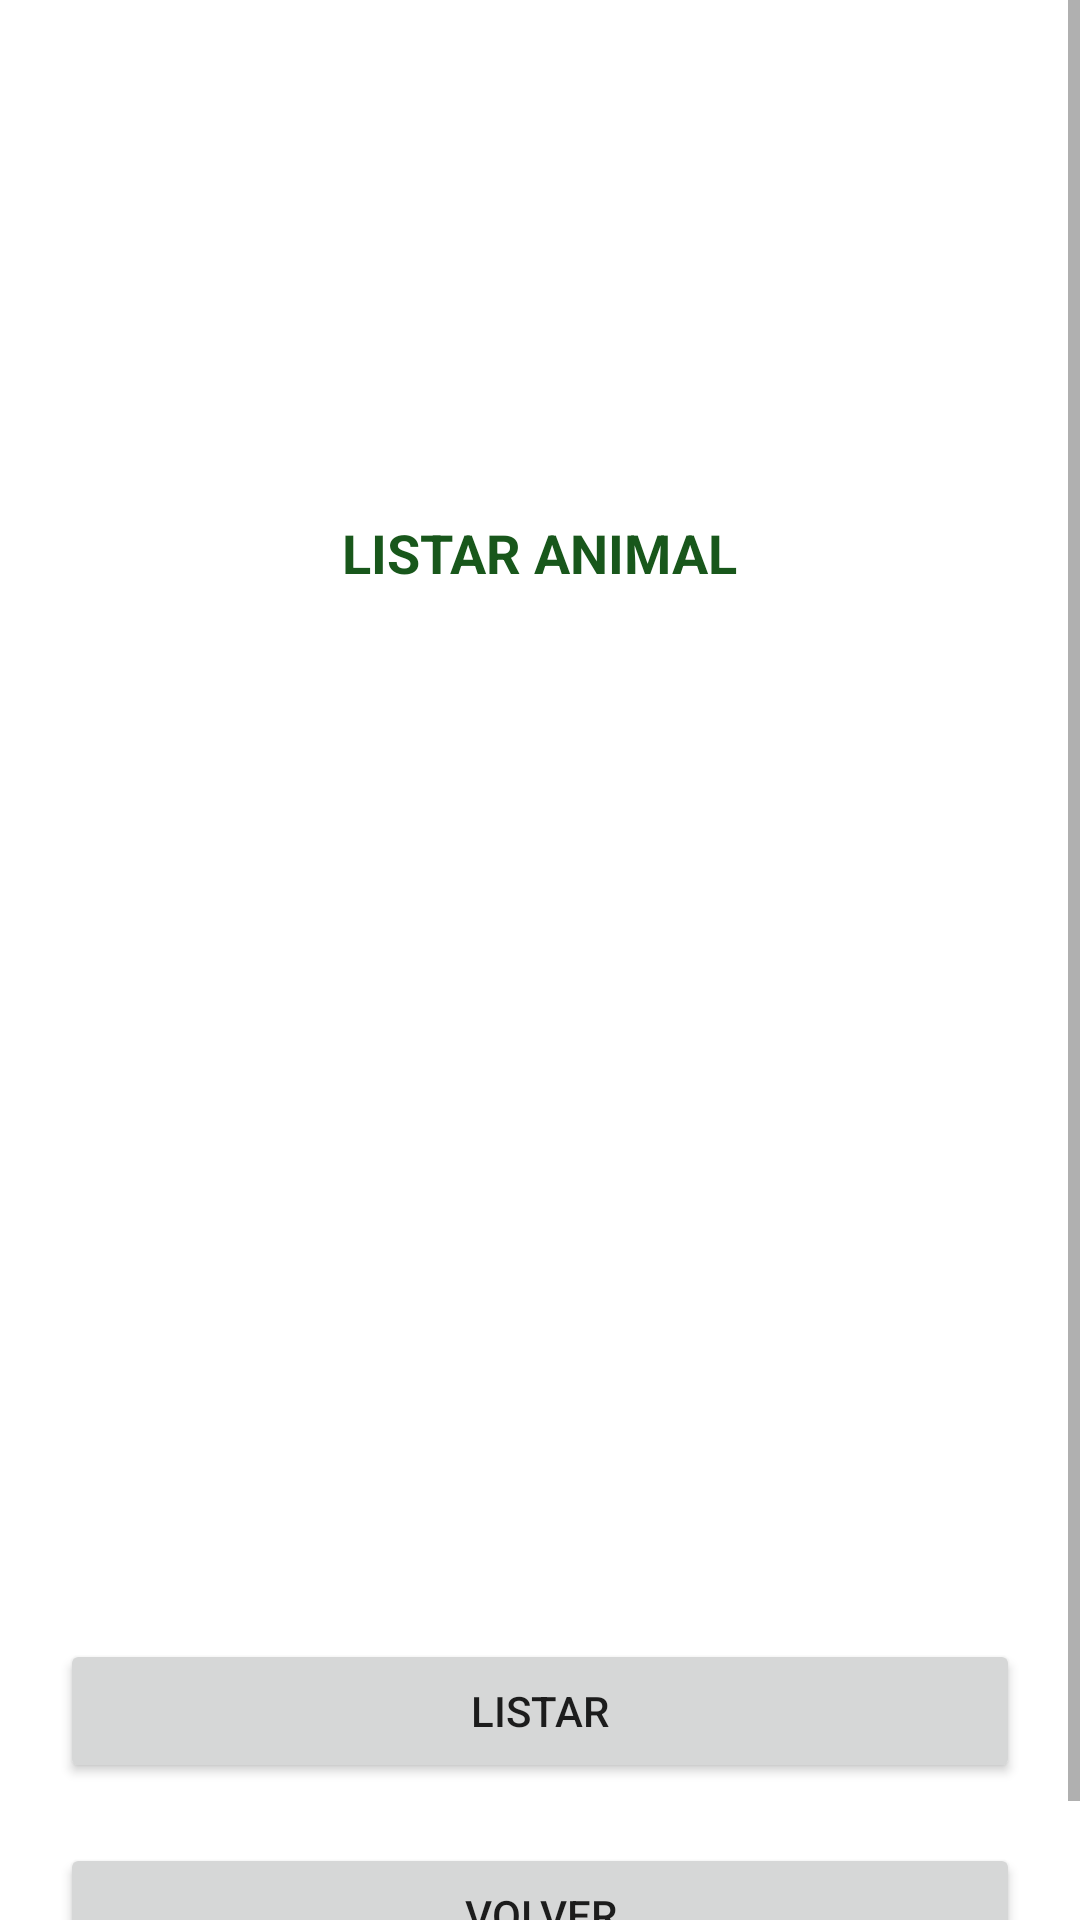

Produce the Android XML layout that renders to this screen, including the resource entries it uses.
<!-- AndroidManifest.xml: application theme Theme.ActividadesEstructural -->
<!-- res/layout/activity_g_u_i_listar.xml -->
<?xml version="1.0" encoding="utf-8"?>
<ScrollView xmlns:android="http://schemas.android.com/apk/res/android"
    xmlns:app="http://schemas.android.com/apk/res-auto"
    xmlns:tools="http://schemas.android.com/tools"
    android:layout_width="match_parent"
    android:layout_height="match_parent"
    tools:context=".GUIListar">

    <LinearLayout
        android:clipToPadding="false"
        android:layout_width="wrap_content"
        android:layout_height="wrap_content"
        android:orientation="vertical">

        <ImageView
            android:id="@+id/imgListar"
            android:layout_width="131dp"
            android:layout_height="124dp"
            android:layout_gravity="center"
            android:layout_marginTop="28dp"
            android:contentDescription="@string/app_name"
            app:srcCompat="@mipmap/img_listar" />

        <TextView
            android:id="@+id/txtListar"
            android:layout_width="wrap_content"
            android:layout_height="wrap_content"
            android:layout_gravity="center"
            android:layout_marginTop="20dp"
            android:lineSpacingExtra="8sp"
            android:text="@string/txt_listar_text"
            android:textAlignment="center"
            android:textColor="@color/green"
            android:textSize="18sp"
            android:textStyle="bold" />

        <LinearLayout
            android:layout_width="wrap_content"
            android:layout_height="wrap_content">

            <ListView
                android:id="@+id/lstListaAnimales"
                android:layout_width="match_parent"
                android:layout_height="300dp"
                android:layout_marginStart="10dp"
                android:layout_marginTop="30dp"
                android:layout_marginEnd="10dp" />
        </LinearLayout>

        <Button
            android:id="@+id/btnListar"
            android:layout_width="match_parent"
            android:layout_height="wrap_content"
            android:layout_marginStart="20dp"
            android:layout_marginTop="20dp"
            android:layout_marginEnd="20dp"
            android:onClick="btnListar_Click"
            android:text="@string/txtListar" />

        <Button
            android:id="@+id/btnVolver"
            android:layout_width="match_parent"
            android:layout_height="wrap_content"
            android:layout_marginStart="20dp"
            android:layout_marginTop="20dp"
            android:layout_marginEnd="20dp"
            android:layout_marginBottom="20dp"
            android:onClick="btnVolver_Click"
            android:text="@string/btn_volverText" />

    </LinearLayout>
</ScrollView>
<!-- resources referenced by this layout -->
<resources>
  <color name="green">#18571B</color>
  <string name="app_name">WIKI PETS</string>
  <string name="btn_volverText">VOLVER</string>
  <string name="txtListar">LISTAR</string>
  <string name="txt_listar_text">LISTAR ANIMAL</string>
  <style name="Theme.ActividadesEstructural" parent="Theme.MaterialComponents.DayNight.DarkActionBar">
          
          <item name="colorPrimary">@color/purple_500</item>
          <item name="colorPrimaryVariant">@color/purple_700</item>
          <item name="colorOnPrimary">@color/white</item>
          
          <item name="colorSecondary">@color/teal_200</item>
          <item name="colorSecondaryVariant">@color/teal_700</item>
          <item name="colorOnSecondary">@color/black</item>
          
          <item name="android:statusBarColor" tools:targetApi="l">?attr/colorPrimaryVariant</item>
          
      </style>
  <color name="purple_500">#18571B</color>
  <color name="purple_700">#568E15</color>
  <color name="white">#FFFFFFFF</color>
  <color name="teal_200">#FF03DAC5</color>
  <color name="teal_700">#FF018786</color>
  <color name="black">#FF000000</color>
</resources>
